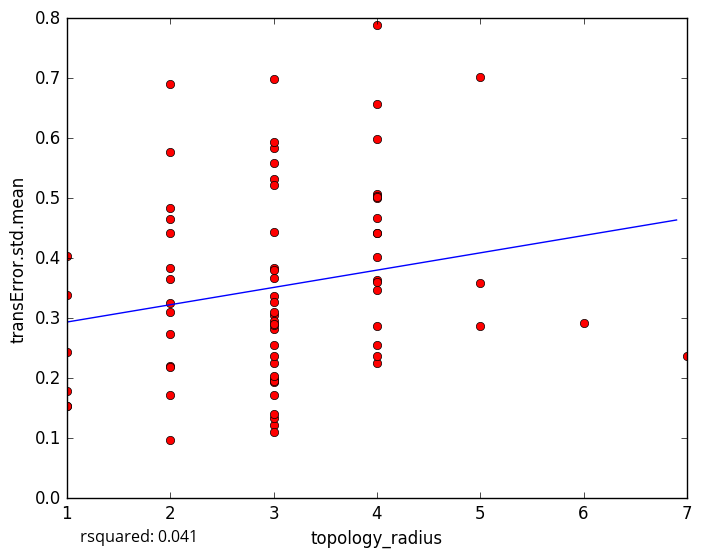

Values plotted in this chart, from the file beside it:
topology_radius, transError.std.mean
4, 0.598
3, 0.3834
3, 0.1984
3, 0.1227
1, 0.1538
3, 0.444
3, 0.5318
4, 0.4021
3, 0.306
3, 0.1333
3, 0.1947
3, 0.1104
3, 0.1398
1, 0.1784
2, 0.2198
1, 0.2434
4, 0.2561
1, 0.3385
3, 0.5839
2, 0.3258
3, 0.5942
2, 0.5774
2, 0.3838
3, 0.6984
2, 0.366
2, 0.6906
1, 0.4043
4, 0.4415
7, 0.2377
4, 0.2251
3, 0.2562
4, 0.6567
5, 0.3586
4, 0.363
4, 0.2874
4, 0.5073
2, 0.09644
4, 0.2364
4, 0.3598
2, 0.2736
5, 0.7023
3, 0.5582
3, 0.2825
6, 0.292
2, 0.4416
4, 0.5011
4, 0.3463
2, 0.4662
2, 0.3097
4, 0.5038
2, 0.2181
3, 0.1933
3, 0.3104
4, 0.5021
3, 0.2956
4, 0.4424
3, 0.3371
5, 0.2864
3, 0.1954
2, 0.1714
... 18 more rows
